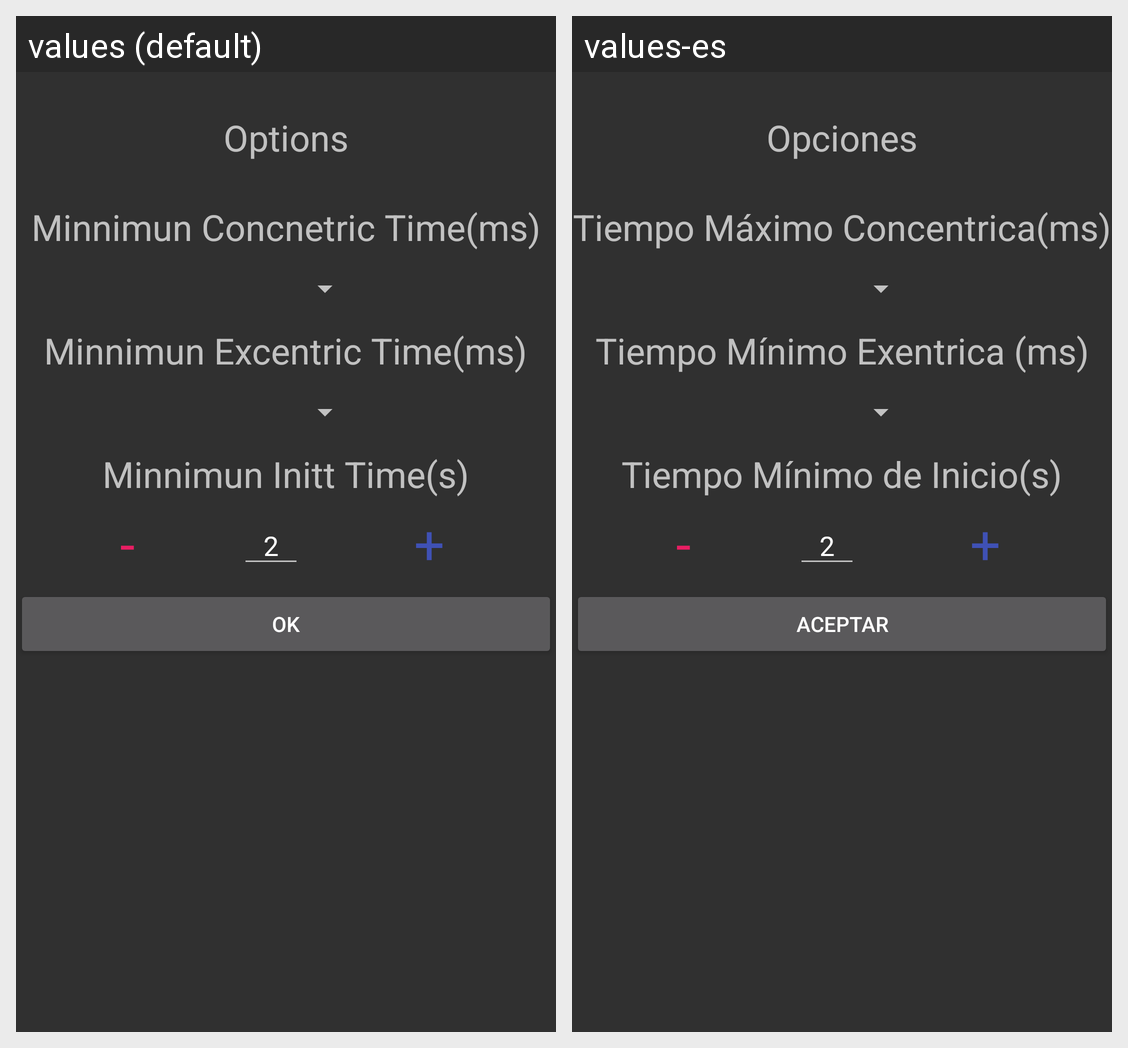

This grid shows one Android layout under two languages. Give, for every string resource on the screen, its name, the default text and each shown locale's text.
Android screen res/layout/activity_tempo_timer_config.xml rendered under 2 locales, left to right: values (default), values-es. Device: Nexus 5 (rendered at 1080×1920; each locale shown at half size, 540×960, under a caption strip naming it); theme Theme.AppCompat.NoActionBar.
Strings drawn on this screen, with the default value and each locale's value (text and hints the layout hard-codes, and strings that could not be matched under every locale, appear in the picture but are not listed):

configButton
  values: Options
  values-es: Opciones

text_time_min_concentric
  values: Minnimun Concnetric Time(ms)
  values-es: Tiempo Máximo Concentrica(ms)

text_time_min_excentric
  values: Minnimun Excentric Time(ms)
  values-es: Tiempo Mínimo Exentrica (ms)

text_time_min_int
  values: Minnimun Initt Time(s)
  values-es: Tiempo Mínimo de Inicio(s)

minus
  values: -
  values-es: -

number_defect
  values: 2
  values-es: 2

plus
  values: +
  values-es: +

Ok
  values: OK
  values-es: Aceptar
